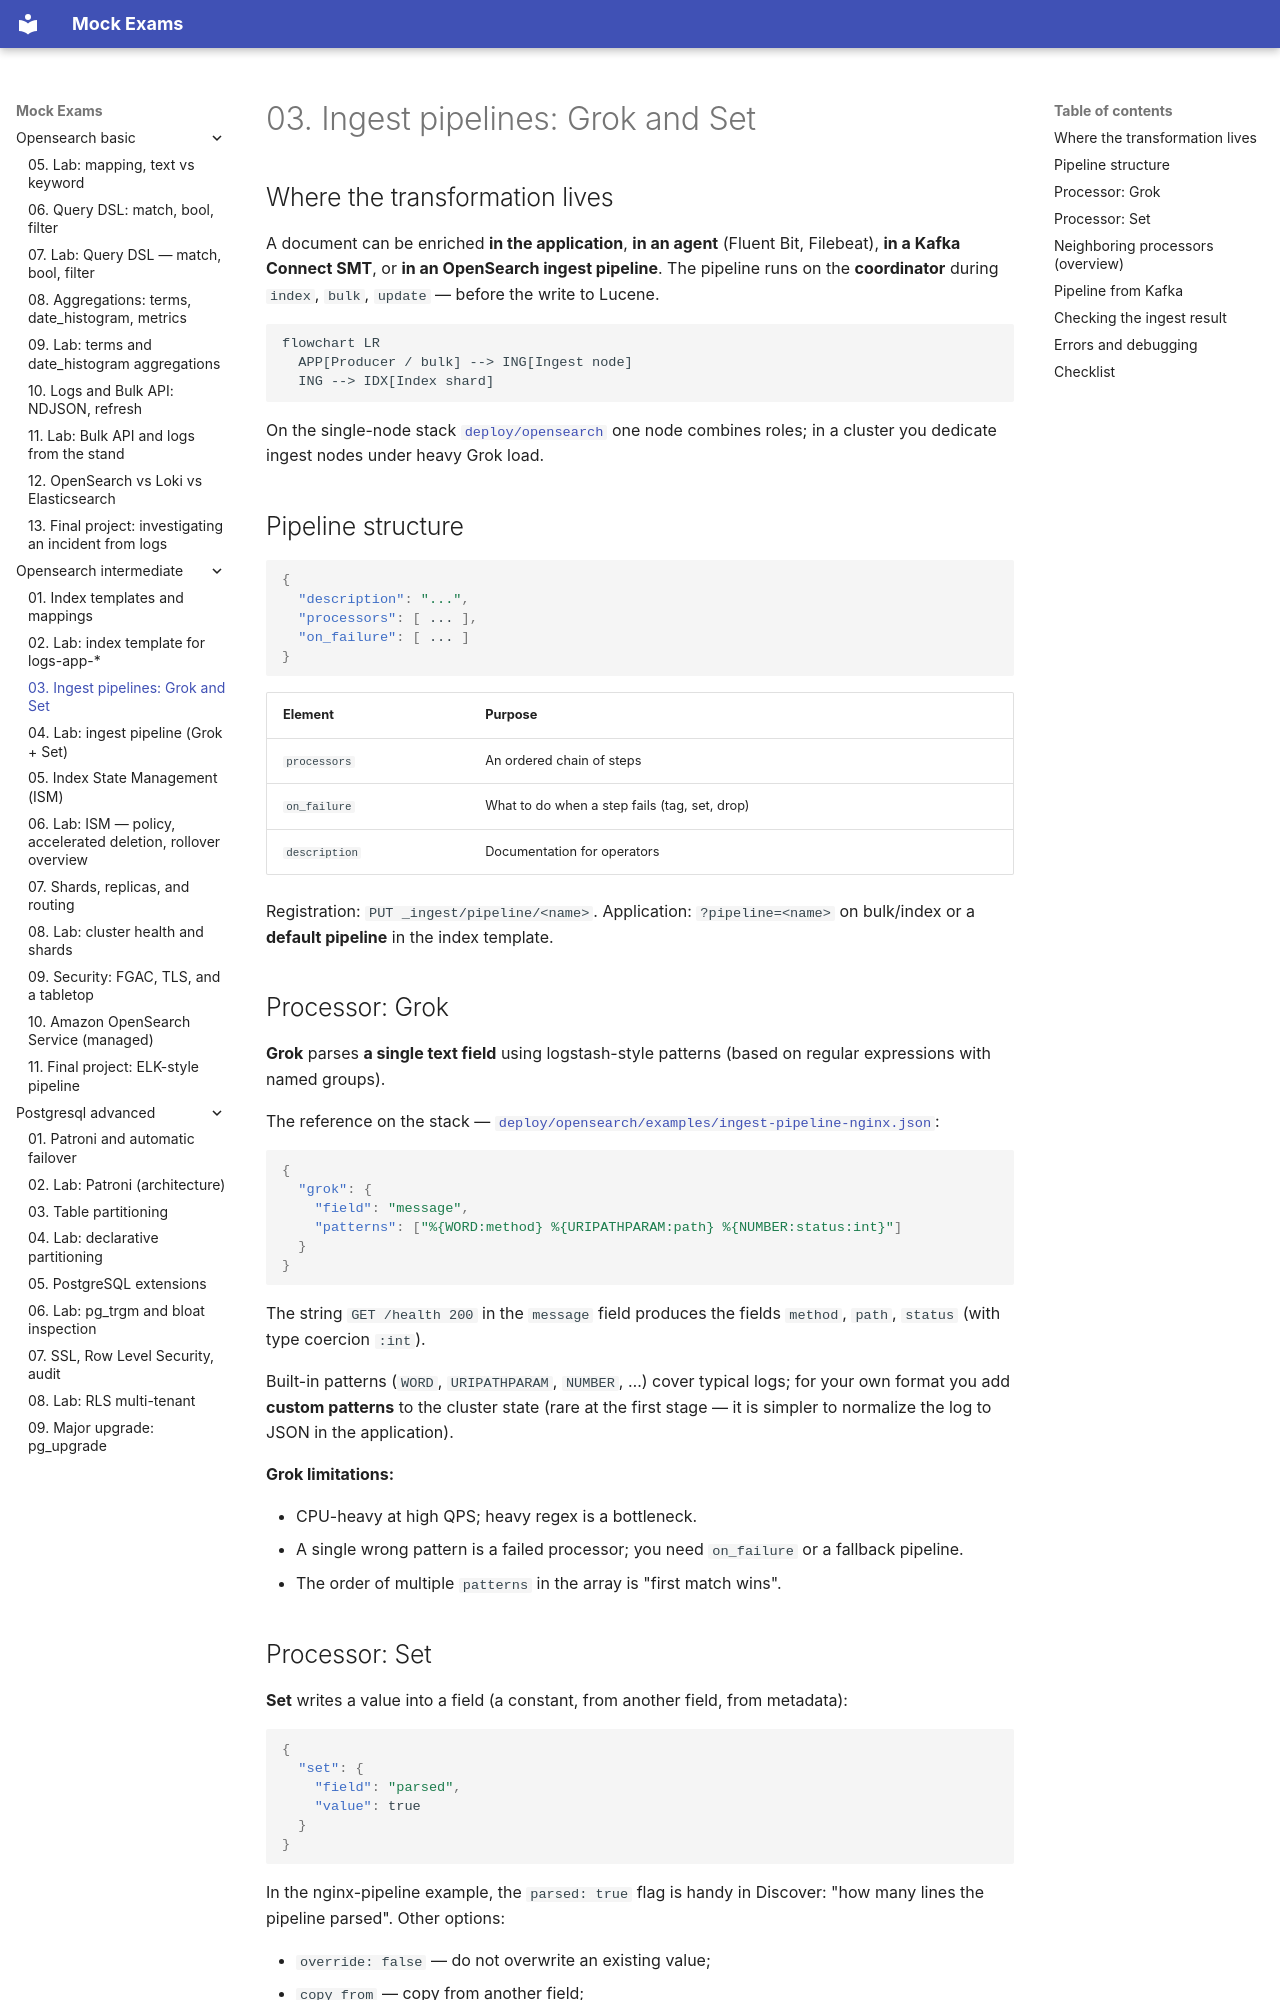

repository: FedorArbuzov/mock-exams · page: opensearch-intermediate/03-ingest-pipelines/index.html · generator: mkdocs

# 03. Ingest pipelines: Grok and Set

## Where the transformation lives

A document can be enriched **in the application**, **in an agent** (Fluent Bit, Filebeat), **in a Kafka Connect SMT**, or **in an OpenSearch ingest pipeline**. The pipeline runs on the **coordinator** during `index`, `bulk`, `update` — before the write to Lucene.

```mermaid
flowchart LR
  APP[Producer / bulk] --> ING[Ingest node]
  ING --> IDX[Index shard]
```

On the single-node stack [`deploy/opensearch`](../../deploy/opensearch/README.md) one node combines roles; in a cluster you dedicate ingest nodes under heavy Grok load.

## Pipeline structure

```json
{
  "description": "...",
  "processors": [ ... ],
  "on_failure": [ ... ]
}
```

| Element | Purpose |
|---------|------------|
| `processors` | An ordered chain of steps |
| `on_failure` | What to do when a step fails (tag, set, drop) |
| `description` | Documentation for operators |

Registration: `PUT _ingest/pipeline/<name>`. Application: `?pipeline=<name>` on bulk/index or a **default pipeline** in the index template.

## Processor: Grok

**Grok** parses **a single text field** using logstash-style patterns (based on regular expressions with named groups).

The reference on the stack — [`deploy/opensearch/examples/ingest-pipeline-nginx.json`](../../deploy/opensearch/examples/ingest-pipeline-nginx.json):

```json
{
  "grok": {
    "field": "message",
    "patterns": ["%{WORD:method} %{URIPATHPARAM:path} %{NUMBER:status:int}"]
  }
}
```

The string `GET /health 200` in the `message` field produces the fields `method`, `path`, `status` (with type coercion `:int`).

Built-in patterns (`WORD`, `URIPATHPARAM`, `NUMBER`, …) cover typical logs; for your own format you add **custom patterns** to the cluster state (rare at the first stage — it is simpler to normalize the log to JSON in the application).

**Grok limitations:**

- CPU-heavy at high QPS; heavy regex is a bottleneck.
- A single wrong pattern is a failed processor; you need `on_failure` or a fallback pipeline.
- The order of multiple `patterns` in the array is "first match wins".
